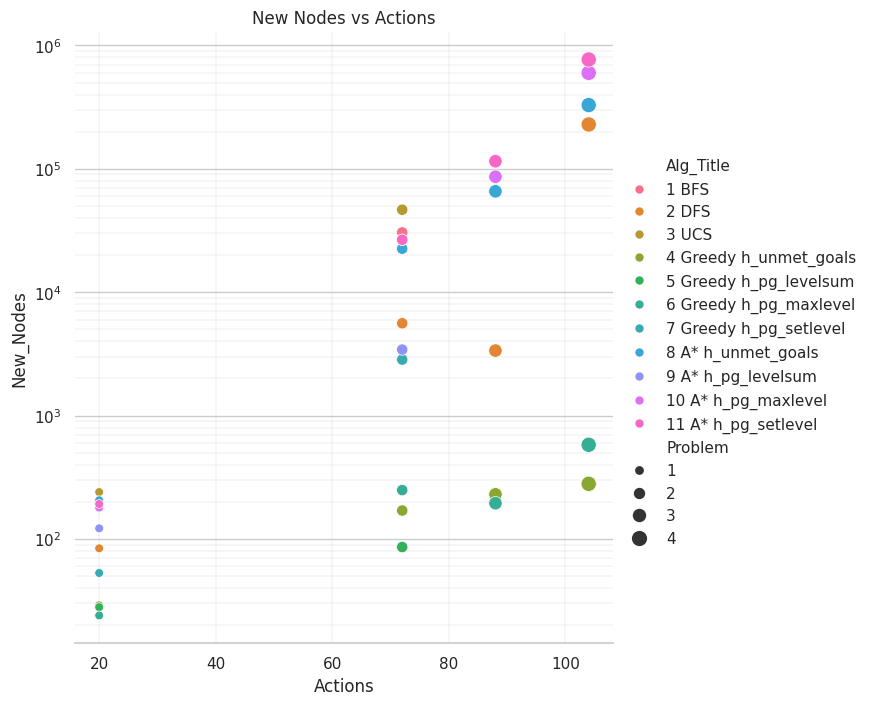
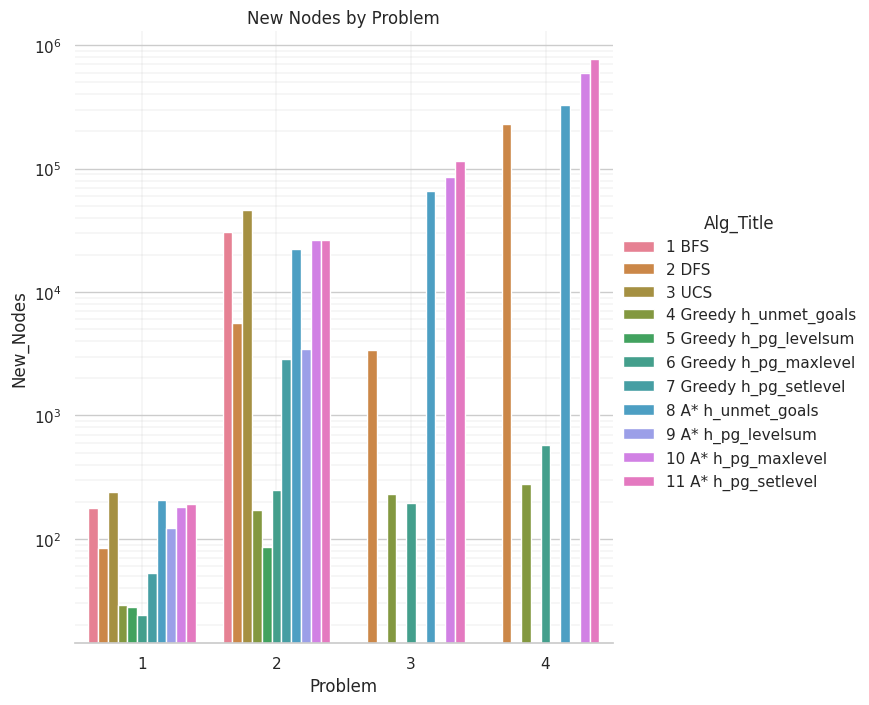
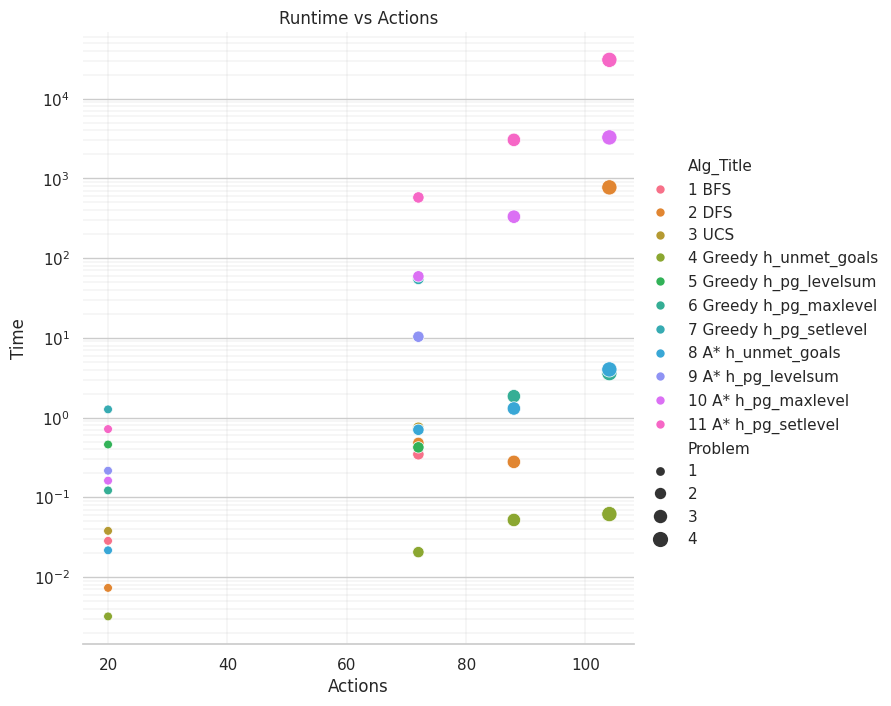
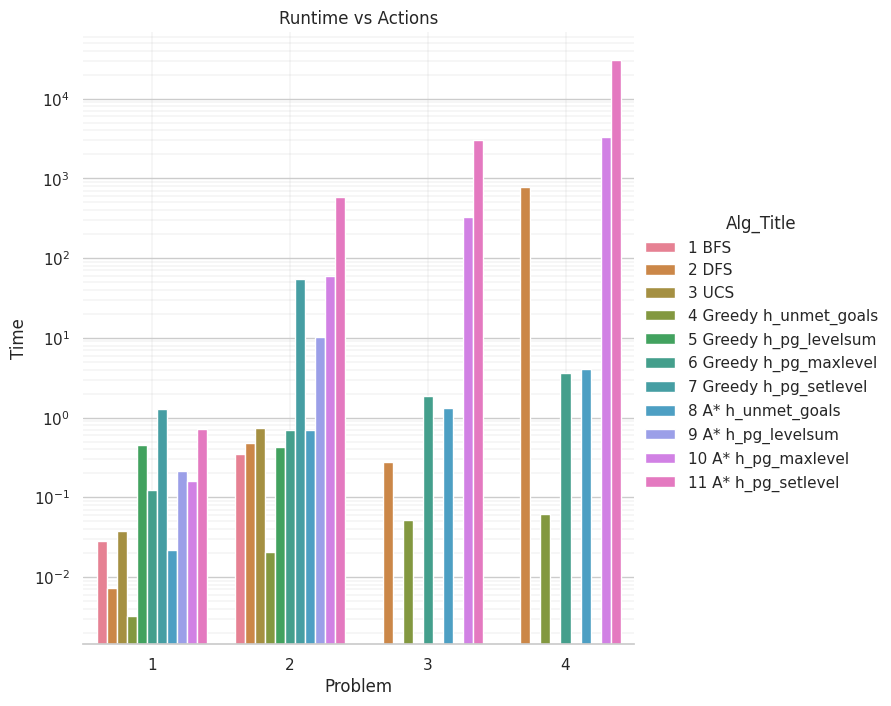
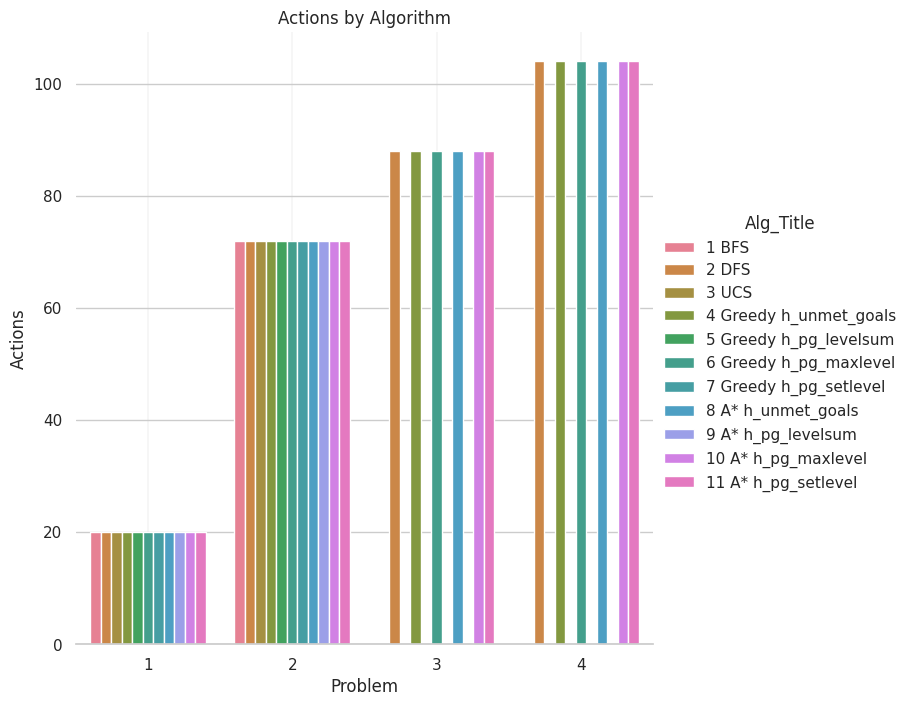

Here is the Python script that generated these plots, in order:
# To add a new cell, type '# %%'
# To add a new markdown cell, type '# %% [markdown]'
# %% [markdown]
# # Effect of Heuristic on Search Efficiency
#
# This project will show you how to solve planning problems -- Think logistics and scheduling -- using search and logic to find tractable solutions.  Classic planning problems can solve a problem where the rules are known and clear-cut.  In other words, they are _deterministic_.  Where to effects of an action are known to all, in AI, this is known as being _observable_.  In controlled environments, where change only occurs through the actions taken by a planning agent, these systems work well.
#
# Acting in these worlds can be modeled logically.  Actions can take place by first meeting all their preconditions.  And once completed, its effects known.  Imagine you are in charge of logistics at Fed Ex and need to find solutions for getting packages from place to place.  How could that be done?  To model the action of flying a package, we can use a [Planning Domain Definition Language](https://planning.wiki/) (PDDL).
#
# ```
# Action(Fly, (plane, from, to)
#     Precondition: At(plane, from) and Plane(from) and Airport(from) and Airport(to)
#     Effect: not At(plane, from) and At(plane, to)
# )
# ```
#
# Propositional logic describes each action briefly.   Just add actions to represent new problems or new business domains.  Knowing that we have a starting state and goal state, a set of actions and costs associated with each action, allows us to apply search algorithms to find solutions.
#

# %%
import pandas as pd
import numpy as np
import matplotlib.pyplot as plt
import seaborn as sns
from dataclasses import make_dataclass

sns.set_theme(style="whitegrid")


# %%
Record = make_dataclass(
    "Record",
    [
        ("Problem", int),
        ("Alg_Num", int),
        ("Alg_Name", str),
        ("Heuristic", str),
        ("Actions", int),
        ("Expansions", int),
        ("Goal_Tests", int),
        ("New_Nodes", int),
        ("Length", int),
        ("Time", float),
    ],
)

# %% [markdown]
# ## Experimental Results
#
# [redacted]

# %%
dataset = [
    Record(1, 1, "BFS", "", 20, 43, 56, 178, 6, 0.0284),
    Record(1, 2, "DFS", "", 20, 21, 22, 84, 20, 0.0073),
    Record(2, 1, "BFS", "", 72, 3343, 4609, 30503, 9, 0.3459),
    Record(2, 2, "DFS", "", 72, 624, 625, 5602, 619, 0.4810),
    Record(4, 4, "Greedy", "h_unmet_goals", 104, 29, 31, 280, 18, 0.0612),
    Record(
        4, 11, "A*", "h_pg_setlevel", 104, 79863, 79865, 768641, 14, 30733.3346,
    ),
    Record(
        3, 11, "A*", "h_pg_setlevel", 88, 12872, 12874, 115220, 12, 3046.3672
    ),
    Record(1, 3, "UCS", "", 20, 60, 62, 240, 6, 0.0379),
    Record(1, 4, "Greedy", "h_unmet_goals", 20, 7, 9, 29, 6, 0.0032),
    Record(1, 5, "Greedy", "h_pg_levelsum", 20, 6, 8, 28, 6, 0.4590),
    Record(1, 6, "Greedy", "h_pg_maxlevel", 20, 6, 8, 24, 6, 0.1218),
    Record(1, 7, "Greedy", "h_pg_setlevel", 20, 13, 15, 53, 6, 1.2660),
    Record(1, 8, "A*", "h_unmet_goals", 20, 50, 52, 206, 6, 0.0216),
    Record(1, 9, "A*", "h_pg_levelsum", 20, 28, 30, 122, 6, 0.2154),
    Record(1, 10, "A*", "h_pg_maxlevel", 20, 43, 45, 180, 6, 0.1616),
    Record(1, 11, "A*", "h_pg_setlevel", 20, 46, 48, 192, 6, 0.7168),
    Record(2, 3, "UCS", "", 72, 5154, 5156, 46618, 9, 0.7450),
    Record(2, 4, "Greedy", "h_unmet_goals", 72, 17, 19, 170, 9, 0.0205),
    Record(2, 5, "Greedy", "h_pg_levelsum", 72, 9, 11, 86, 9, 0.4228),
    Record(2, 6, "Greedy", "h_pg_maxlevel", 72, 27, 29, 249, 9, 0.6970),
    Record(2, 7, "Greedy", "h_pg_setlevel", 72, 304, 306, 2846, 10, 54.8001),
    Record(2, 8, "A*", "h_unmet_goals", 72, 2467, 2469, 22522, 9, 0.7026),
    Record(2, 9, "A*", "h_pg_levelsum", 72, 357, 359, 3426, 9, 10.3350),
    Record(2, 10, "A*", "h_pg_maxlevel", 72, 2887, 2889, 26594, 9, 59.0657),
    Record(2, 11, "A*", "h_pg_setlevel", 72, 2879, 2881, 26622, 9, 577.1144),
    Record(3, 4, "Greedy", "h_unmet_goals", 88, 25, 27, 230, 15, 0.0519),
    Record(3, 6, "Greedy", "h_pg_maxlevel", 88, 21, 23, 195, 13, 1.8522),
    Record(4, 4, "Greedy", "h_unmet_goals", 104, 29, 31, 280, 18, 0.0615),
    Record(4, 6, "Greedy", "h_pg_maxlevel", 104, 56, 58, 580, 17, 3.6040),
    Record(3, 8, "A*", "h_unmet_goals", 88, 7388, 7390, 65711, 12, 1.2993),
    Record(3, 10, "A*", "h_pg_maxlevel", 88, 9580, 9582, 86312, 12, 331.0158),
    Record(4, 8, "A*", "h_unmet_goals", 104, 34330, 34332, 328509, 14, 4.0136),
    Record(
        4, 10, "A*", "h_pg_maxlevel", 104, 62077, 62079, 599376, 14, 3268.4160
    ),
    Record(3, 2, "DFS", "", 88, 408, 409, 3364, 392, 0.2780),
    Record(4, 2, "DFS", "", 104, 25174, 25175, 228849, 24132, 771.7955),
]
df = pd.DataFrame(dataset)


# %% [markdown]
# ---
#
# ## Supporting Functions

# %%
def create_catplot(df, y_var, title, is_log=True):
    """Creates a categorical plot using Seaborn's catplot.
    
    Parameters:
        df: Dataframe contianing data to be plotted
        y_var: Name of column in dataframe used for y-axis values
        title: Title for the plot
    """

    g = sns.catplot(
        data=df,
        kind="bar",
        x="Problem",
        y=y_var,
        hue="Alg_Title",
        height=7,
        aspect=1.0,
    )
    g.despine(left=True, bottom=True)
    if is_log:
        g.set(yscale="log")
    g.ax.xaxis.grid(True, linewidth=0.25)
    g.ax.yaxis.grid(True, "minor", linewidth=0.25)
    g.despine(left=True, bottom=False)
    plt.title(title)


# %%
def create_relplot(df, y_var, title):
    """Creates a relational plot using Seaborn's catplot.
    
    Parameters:
        df: Dataframe contianing data to be plotted
        y_var: Name of column in dataframe used for y-axis values
        title: Title for the plot
    """

    g = sns.relplot(
        data=df,
        x="Actions",
        y=y_var,
        hue="Alg_Title",
        size="Problem",
        height=7,
        aspect=1.0,
        sizes=(40, 120),
    )
    g.set(yscale="log")
    g.ax.xaxis.grid(True, linewidth=0.25)
    g.ax.yaxis.grid(True, "minor", linewidth=0.25)
    g.despine(left=True, bottom=False)
    plt.title(title)


# %%
df["Alg_Title"] = (
    df.Alg_Num.astype(str) + " " + df["Alg_Name"] + " " + df["Heuristic"]
)
df = df.sort_values(by=["Problem", "Alg_Num"])

# %% [markdown]
# ---
#
# ## Analysis: Nodes vs Actions

# %%
create_relplot(df, "New_Nodes", "New Nodes vs Actions")


# %%
create_catplot(df, "New_Nodes", "New Nodes by Problem")


# %%
df[["Problem", "Alg_Title", "New_Nodes", "Actions"]].set_index("Problem")

# %% [markdown]
# ### Discussion
#
# Solving more complex problems requires more actions.  To solve the problems here, the number of actions grows linearly.   Finding the sequence of actions needed to reach the goal requires exponentially more new nodes as problem complexity increases.  When plotted logarithmically, exponential growth appears linearly, just as we see here.  The linear pattern occurs as logarithms and exponents are inverse functions.  One notable exception is the performance of depth-first search on problem 3 is an order of magnitude better than expected.  Repeated runs are consistent, so I imagine it has to do with the structure of the problem that allows DFS to find a solution with minimal backtracking.
#
# For all problems and heuristics, greedy algorithms outperform A* by needing fewer nodes to arrive at a solution.  A* has exponential growth in space complexity and puts A* at a disadvantage.  This especially true when the number of actions grows with the increased complexity of the problem.  Breadth-first search algorithms performed the worst -- as expected -- since its frontier size grows exponentially.
# %% [markdown]
# ---
#
# ## Analysis: Time vs Actions
#

# %%
create_relplot(df, "Time", "Runtime vs Actions")


# %%
create_catplot(df, "Time", "Runtime vs Actions")


# %%
df[["Problem", "Alg_Title", "Time", "Actions"]].set_index("Problem")


# %%


# %% [markdown]
# ### Discussion
# Greedy search -- especially when using the h_unmet_goals heuristic -- finds solutions the fastest. The h_pg_setlevel heuristic is the slowest for all problems. For problem 1, which only requires 20 actions to solve, greedy search using the h_pg_setlevel is the slowest.  For all other problems, it is A* using this same heuristic. The h_pg_setlevel heuristic estimates:
#
# > The set level of a planning graph is the first level where all goals appear such that no pair of goal literals are mutex in the last layer of the planning graph.
#
# The h_pg_setlevel heuristic is known to perform poorly on complex problems, and here it lives up to its billing.
#
#
#
# %% [markdown]
# ---
#
# ## Analysis: Length of plan by algorithm
#
#

# %%
create_catplot(df, "Actions", "Actions by Algorithm", is_log=False)


# %%
df[["Problem", "Alg_Title", "Actions"]].set_index("Problem")

# %% [markdown]
# ### Discussion
#
# The length of the plan required to arrive at the goal is consistent for all algorithms for each problem. The work to derive the plan -- measured in time expended of new nodes created -- varies considerably across algorithms. Why is this? Conflicting actions have been eliminated by only allowing actions that are not mutually exclusive. Mutually exclusive or mutex actions happen in three different ways.
#
# 1. _Inconsistent_ actions negate the effects of one another. For example, `Load(C, p)` and `Unload(C, p)`.
#
# 1. _Interference_ s when the effects of one action are mutually exclusive of the precondition of another.  For example, the actions `Fly(a, b)` and `At(a)` are _mutex_ since once flown to airport b.  The plane is no longer at airport a.
#
# 1. _Competing needs_ occur when the preconditions of one action interfere with the preconditions of the other.  One plane can only fly to one airport, so the actions `Fly(p, a, b)` and `Fly(P, a, c)` compete for the having the plane `At(a)`.
#
# By eliminating mutex actions, the size of the resulting plan shrinks dramatically.

# %%

